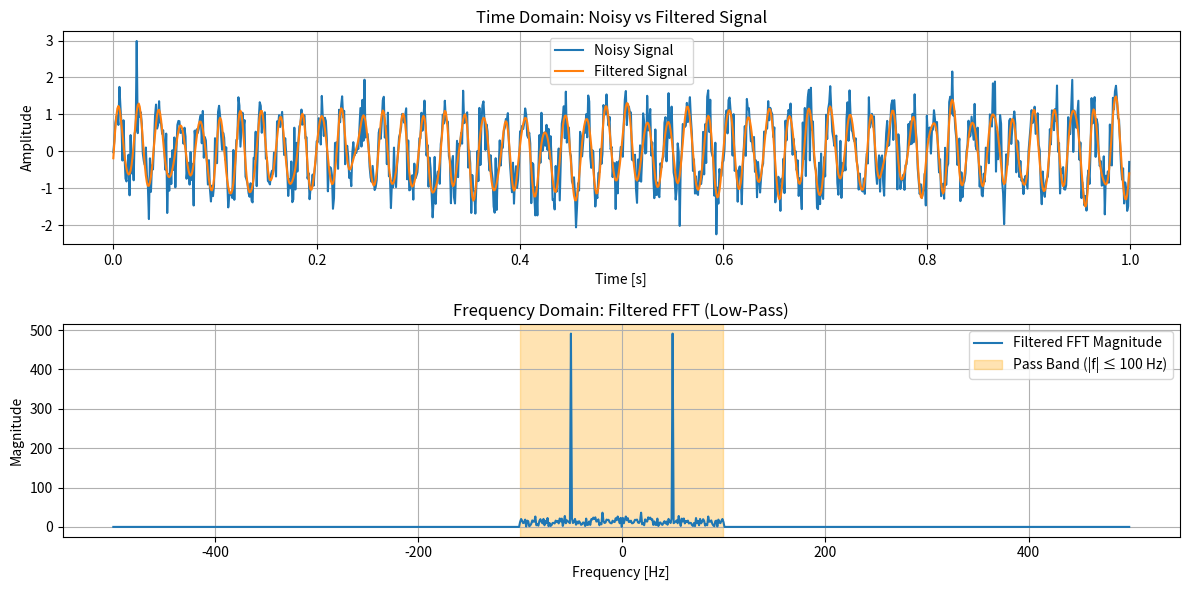

Python code for this plot:
import numpy as np
import matplotlib.pyplot as plt

# Create a noisy signal
t = np.linspace(0, 1, 1000, endpoint=False)
signal = np.sin(2 * np.pi * 50 * t) + 0.5 * np.random.randn(t.size)

# FFT
freq_domain = np.fft.fft(signal)
frequencies = np.fft.fftfreq(len(t), d=t[1] - t[0])

# Apply low-pass filter
cutoff = 100  # Hz
filtered_freq_domain = freq_domain.copy()
filtered_freq_domain[np.abs(frequencies) > cutoff] = 0

# Inverse FFT
filtered_signal = np.fft.ifft(filtered_freq_domain)

# Shifted frequency and magnitude (for better visualization)
freq_shifted = np.fft.fftshift(frequencies)
orig_fft_mag = np.abs(np.fft.fftshift(freq_domain))
filt_fft_mag = np.abs(np.fft.fftshift(filtered_freq_domain))

# Plot
plt.figure(figsize=(12, 6))

# Time domain plot
plt.subplot(2, 1, 1)
plt.plot(t, signal, label='Noisy Signal')
plt.plot(t, filtered_signal.real, label='Filtered Signal')
plt.legend()
plt.title("Time Domain: Noisy vs Filtered Signal")
plt.xlabel("Time [s]")
plt.ylabel("Amplitude")
plt.grid()

# Frequency domain plot
plt.subplot(2, 1, 2)
plt.plot(freq_shifted, filt_fft_mag, label='Filtered FFT Magnitude')

# Highlight pass band
plt.axvspan(-cutoff, cutoff, color='orange', alpha=0.3, label=f'Pass Band (|f| ≤ {cutoff} Hz)')
plt.title("Frequency Domain: Filtered FFT (Low-Pass)")
plt.xlabel("Frequency [Hz]")
plt.ylabel("Magnitude")
plt.legend()
plt.grid()

plt.tight_layout()
plt.show()
